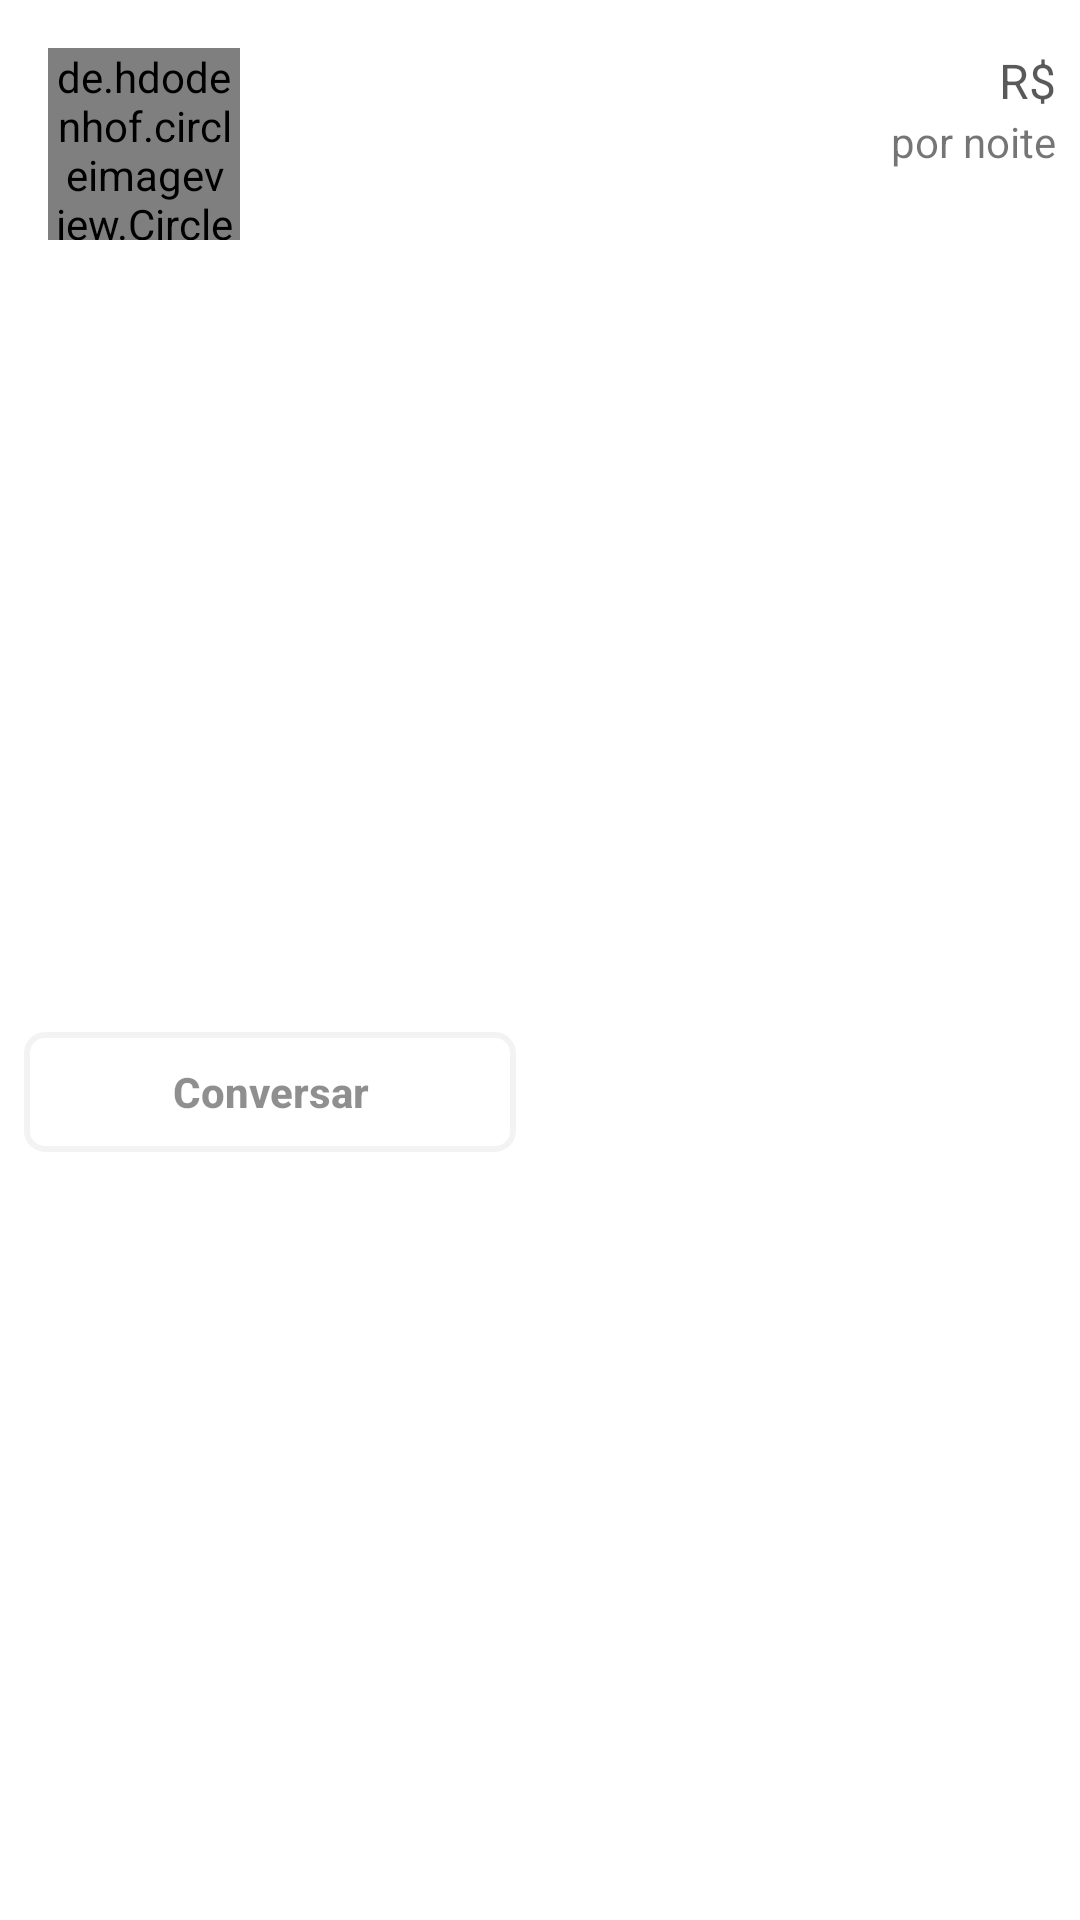

Write the Android layout XML for this screen, with the resource values it uses.
<!-- AndroidManifest.xml: application theme AppTheme -->
<!-- res/layout/adapter_heroes.xml -->
<?xml version="1.0" encoding="utf-8"?>
<android.support.constraint.ConstraintLayout
    xmlns:android="http://schemas.android.com/apk/res/android"
    xmlns:app="http://schemas.android.com/apk/res-auto"
    xmlns:tools="http://schemas.android.com/tools"
    android:background="@android:color/white"
    android:layout_width="match_parent"
    android:layout_height="wrap_content">

    <de.hdodenhof.circleimageview.CircleImageView
        android:id="@+id/myHeroAvatarCircleImage"
        android:layout_width="@dimen/my_heroes_image_size"
        android:layout_height="@dimen/my_heroes_image_size"
        android:layout_margin="@dimen/my_heroes_margin_horizontal"
        app:layout_constraintStart_toStartOf="parent"
        app:layout_constraintTop_toTopOf="parent" />

    <ImageView
        android:id="@+id/myHeroWidget"
        android:layout_width="@dimen/my_heroes_image_medal_size"
        android:layout_height="@dimen/my_heroes_image_medal_size"
        android:visibility="invisible"
        android:src="@drawable/host_list_icon_badge"
        app:layout_constraintBottom_toBottomOf="@+id/myHeroAvatarCircleImage"
        app:layout_constraintEnd_toEndOf="@+id/myHeroAvatarCircleImage" />

    <TextView
        android:id="@+id/myHeroName"
        android:layout_width="0dp"
        android:layout_height="wrap_content"
        android:layout_marginStart="@dimen/my_heroes_margin_labels"
        android:layout_marginLeft="@dimen/my_heroes_margin_labels"
        android:layout_marginEnd="@dimen/my_heroes_margin_labels"
        android:layout_marginRight="@dimen/my_heroes_margin_labels"
        style="@style/Name"
        app:layout_constraintEnd_toStartOf="@+id/myHeroLoveIcon"
        app:layout_constraintStart_toEndOf="@+id/myHeroAvatarCircleImage"
        app:layout_constraintTop_toTopOf="@+id/myHeroAvatarCircleImage" />

    <ImageView
        android:id="@+id/myHeroLoveIcon"
        android:layout_width="@dimen/my_heroes_image_love_size"
        android:src="@drawable/icon_like_border_vector_gray_battleship"
        android:layout_height="@dimen/my_heroes_image_love_size"
        android:layout_marginEnd="@dimen/my_heroes_margin_labels"
        android:layout_marginRight="@dimen/my_heroes_margin_labels"
        android:visibility="gone"
        app:layout_constraintBottom_toTopOf="@+id/myHeroAddress"
        app:layout_constraintEnd_toEndOf="parent"
        app:layout_constraintTop_toTopOf="@+id/myHeroName"
        app:layout_constraintVertical_bias="0.0" />

    <TextView
        android:layout_width="wrap_content"
        android:layout_height="wrap_content"
        android:text="R$"
        android:textColor="@color/grayScale3"
        android:textSize="@dimen/my_heroes_adapter_font_size_price"
        app:layout_constraintTop_toTopOf="@+id/myHeroPrice"
        app:layout_constraintRight_toLeftOf="@+id/myHeroPrice"
        app:layout_constraintBottom_toBottomOf="@+id/myHeroPrice"/>

    <TextView
        android:id="@+id/myHeroPrice"
        android:layout_width="0dp"
        android:layout_height="wrap_content"
        android:layout_marginEnd="@dimen/my_heroes_margin_labels"
        android:layout_marginRight="@dimen/my_heroes_margin_labels"
        style="@style/Price"
        app:layout_constraintEnd_toEndOf="parent"
        app:layout_constraintTop_toBottomOf="@+id/myHeroLoveIcon" />

    <TextView
        android:id="@+id/myHeroAddress"
        android:layout_width="0dp"
        android:layout_height="wrap_content"
        android:layout_marginStart="@dimen/my_heroes_margin_labels"
        android:layout_marginLeft="@dimen/my_heroes_margin_labels"
        android:layout_marginEnd="@dimen/my_heroes_margin_labels"
        android:layout_marginRight="@dimen/my_heroes_margin_labels"
        style="@style/Neighborhood"
        app:layout_constraintEnd_toStartOf="@+id/myHeroLabel"
        app:layout_constraintStart_toEndOf="@+id/myHeroAvatarCircleImage"
        app:layout_constraintTop_toBottomOf="@+id/myHeroName" />

    <TextView
        android:id="@+id/myHeroLabel"
        android:layout_width="0dp"
        android:layout_height="wrap_content"
        android:text="por noite"
        app:layout_constraintEnd_toEndOf="@+id/myHeroPrice"
        app:layout_constraintTop_toBottomOf="@+id/myHeroPrice" />

    <LinearLayout
        android:id="@+id/myHeroContentButtons"
        android:layout_width="match_parent"
        android:layout_height="wrap_content"
        android:layout_marginTop="@dimen/my_heroes_margin_labels"
        android:orientation="horizontal"
        app:layout_constraintBottom_toBottomOf="parent"
        app:layout_constraintTop_toBottomOf="@+id/myHeroAvatarCircleImage">

        <Button
            android:id="@+id/myHeroesTalkButton"
            style="@style/ButtonTalk"
            android:layout_width="match_parent"
            android:elevation="5dp"
            android:layout_margin="@dimen/my_heroes_margin_labels"
            android:layout_height="@dimen/my_heroes_height_buttons"
            android:layout_weight="1" />

        <Button
            android:id="@+id/myHeroesReserveButton"
            style="@style/ButtonReserve"
            android:layout_width="match_parent"
            android:elevation="5dp"
            android:layout_margin="@dimen/my_heroes_margin_labels"
            android:layout_height="@dimen/my_heroes_height_buttons"
            android:layout_weight="1" />

    </LinearLayout>

</android.support.constraint.ConstraintLayout>
<!-- resources referenced by this layout -->
<resources>
  <color name="grayScale3">#a6000000</color>
  <dimen name="my_heroes_adapter_font_size_price">16sp</dimen>
  <dimen name="my_heroes_height_buttons">40dp</dimen>
  <dimen name="my_heroes_image_love_size">24dp</dimen>
  <dimen name="my_heroes_image_medal_size">24dp</dimen>
  <dimen name="my_heroes_image_size">64dp</dimen>
  <dimen name="my_heroes_margin_horizontal">16dp</dimen>
  <dimen name="my_heroes_margin_labels">8dp</dimen>
  <style name="ButtonReserve">
          <item name="android:text">@string/my_heroes_reserve_button_text</item>
          <item name="android:textColor">@android:color/white</item>
          <item name="android:textStyle">bold</item>
          <item name="android:background">@drawable/bg_button_reserve</item>
          <item name="android:textAllCaps">false</item>
          <item name="android:textSize">@dimen/my_heroes_adapter_font_size_text_buttons</item>
      </style>
  <style name="ButtonTalk">
          <item name="android:text">@string/my_heroes_talk_button_text</item>
          <item name="android:textColor">@color/grayScale1</item>
          <item name="android:textStyle">bold</item>
          <item name="android:background">@drawable/bg_button_talk</item>
          <item name="android:textAllCaps">false</item>
          <item name="android:textSize">@dimen/my_heroes_adapter_font_size_text_buttons</item>
      </style>
  <style name="Name">
          <item name="android:textStyle">bold</item>
          <item name="android:textColor">@color/grayScale3</item>
          <item name="android:textSize">@dimen/my_heroes_adapter_font_size_name</item>
      </style>
  <style name="Neighborhood">
          <item name="android:textColor">@color/grayScale2</item>
          <item name="android:textSize">@dimen/my_heroes_adapter_font_size_address</item>
      </style>
  <style name="Price">
          <item name="android:textStyle">bold</item>
          <item name="android:textColor">@color/grayScale3</item>
          <item name="android:textSize">@dimen/my_heroes_adapter_font_size_price</item>
      </style>
  <style name="AppTheme" parent="Theme.AppCompat.Light.DarkActionBar">
          
          <item name="colorPrimary">@color/colorPrimary</item>
          <item name="colorPrimaryDark">@color/colorPrimaryDark</item>
          <item name="colorAccent">@color/colorAccent</item>
      </style>
  <string name="my_heroes_reserve_button_text">Reservar de novo</string>
  <dimen name="my_heroes_adapter_font_size_text_buttons">14sp</dimen>
  <string name="my_heroes_talk_button_text">Conversar</string>
  <color name="grayScale1">#70000000</color>
  <!-- drawable bg_button_talk (drawable) -->
  <?xml version="1.0" encoding="utf-8"?>
  <shape xmlns:android="http://schemas.android.com/apk/res/android">
      <stroke android:color="#0c000000"
          android:width="2dp"/>
      <corners android:radius="6dp"/>
      <solid android:color="@android:color/white"/>
  </shape>
  <dimen name="my_heroes_adapter_font_size_name">18sp</dimen>
  <color name="grayScale2">#64000000</color>
  <dimen name="my_heroes_adapter_font_size_address">14sp</dimen>
  <color name="colorPrimary">#ef3a5d</color>
  <color name="colorPrimaryDark">#cf0b46</color>
  <color name="colorAccent">#FF4081</color>
</resources>
